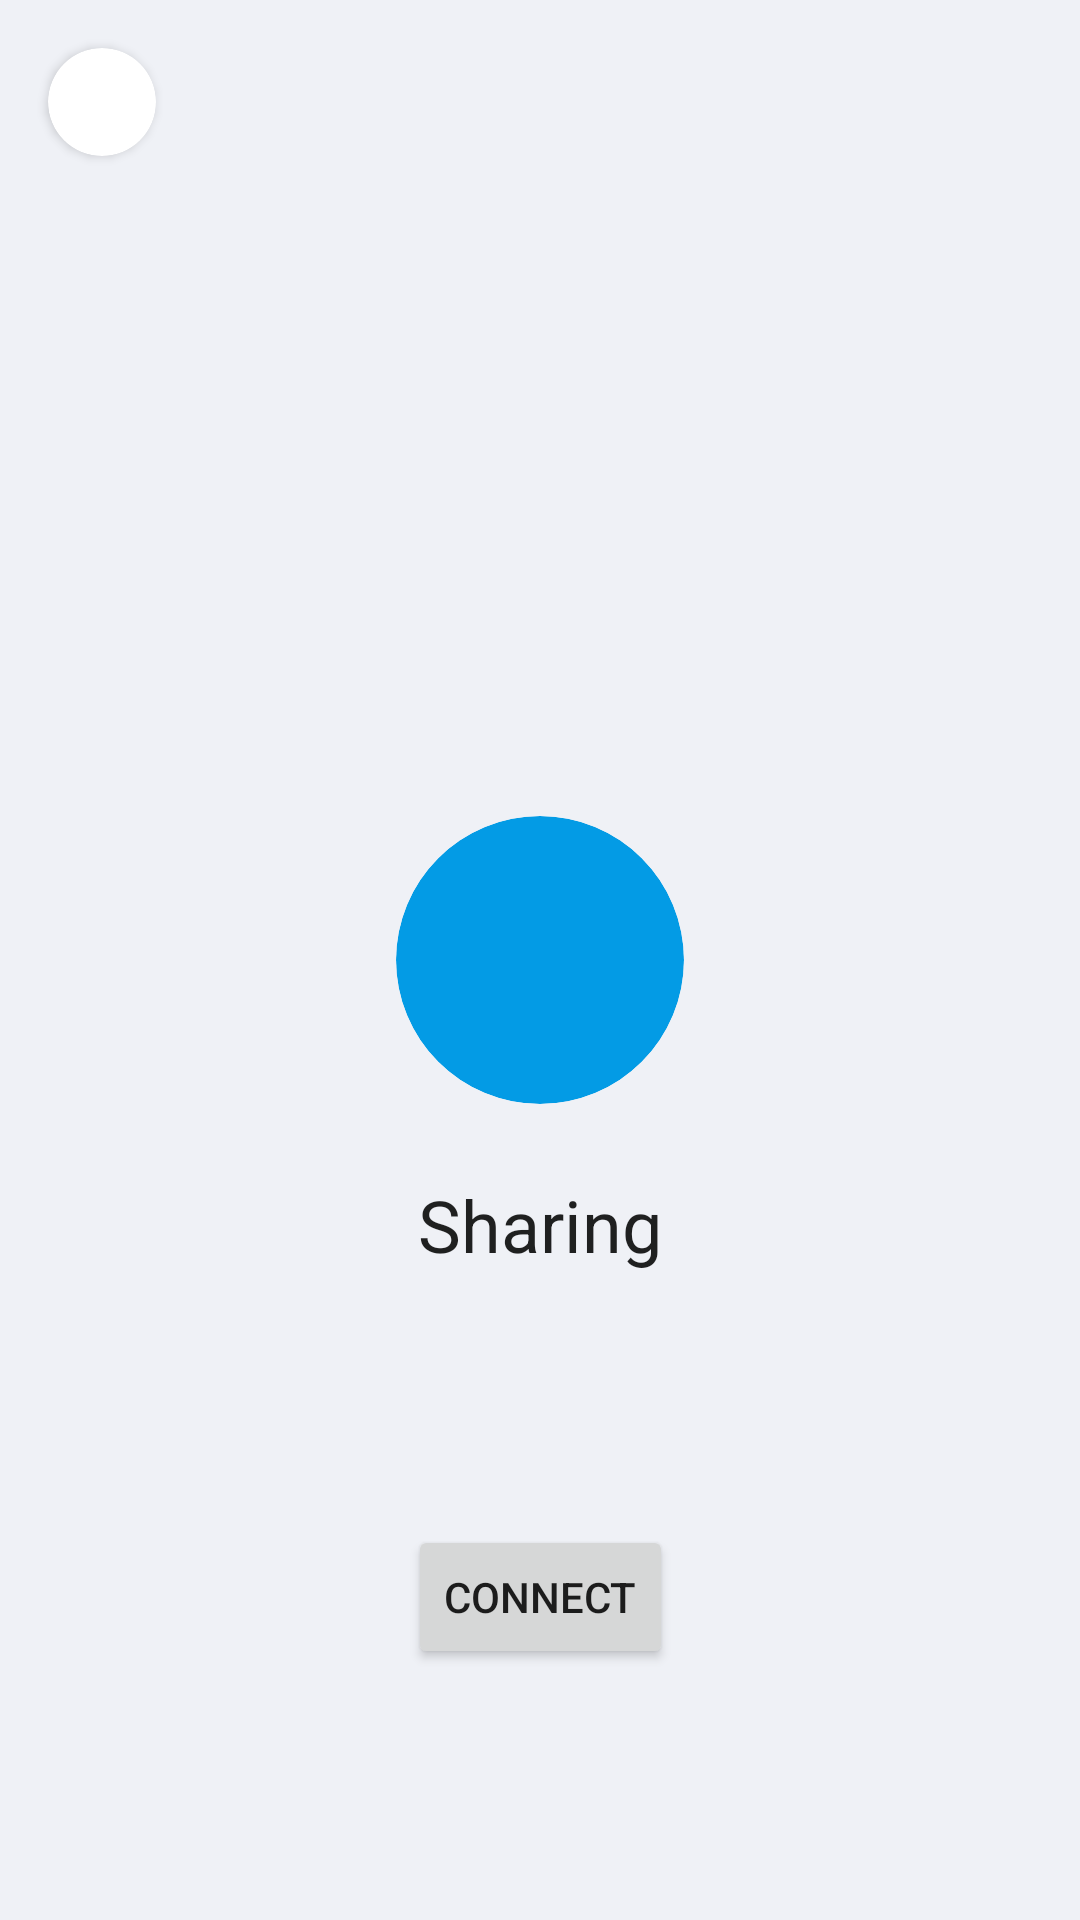

The Android layout XML behind this screen, and the referenced resources:
<!-- AndroidManifest.xml: application theme Theme.SmartPortfolio -->
<!-- res/layout/activity_receive.xml -->
<?xml version="1.0" encoding="utf-8"?>
<androidx.constraintlayout.widget.ConstraintLayout xmlns:android="http://schemas.android.com/apk/res/android"
    xmlns:app="http://schemas.android.com/apk/res-auto"
    xmlns:tools="http://schemas.android.com/tools"
    android:layout_width="match_parent"
    android:layout_height="match_parent"
    android:background="@color/bg_secondary"
    android:fitsSystemWindows="true"
    tools:context=".ReceiveActivity">

    <androidx.cardview.widget.CardView
        android:id="@+id/card_receive_close"
        android:layout_width="36dp"
        android:layout_height="36dp"
        android:layout_margin="16dp"
        app:cardBackgroundColor="@color/bg_primary"
        app:cardCornerRadius="18dp"
        app:layout_constraintStart_toStartOf="parent"
        app:layout_constraintTop_toTopOf="parent">

        <ImageView
            android:layout_width="24dp"
            android:layout_height="24dp"
            android:layout_gravity="center"
            android:importantForAccessibility="no"
            android:src="@drawable/ic_baseline_close_black_24"
            app:tint="@color/text_tertiary">

        </ImageView>

    </androidx.cardview.widget.CardView>

    <androidx.cardview.widget.CardView
        android:id="@+id/img_share"
        android:layout_width="96dp"
        android:layout_height="96dp"
        app:cardBackgroundColor="@color/color_primary"
        app:cardCornerRadius="48dp"
        app:cardElevation="0dp"
        app:layout_constraintBottom_toBottomOf="parent"
        app:layout_constraintEnd_toEndOf="parent"
        app:layout_constraintStart_toStartOf="parent"
        app:layout_constraintTop_toTopOf="parent">

        <ImageView
            android:layout_width="64dp"
            android:layout_height="64dp"
            android:layout_gravity="center"
            android:importantForAccessibility="no"
            android:src="@drawable/ic_baseline_connect_without_contact_24">

        </ImageView>

    </androidx.cardview.widget.CardView>

    <TextView
        android:id="@+id/txt_receive_title"
        style="@style/Theme.SmartPortfolio.Title"
        android:layout_width="wrap_content"
        android:layout_height="wrap_content"
        android:layout_marginTop="24dp"
        android:text="@string/share_title"
        android:textSize="24sp"
        app:layout_constraintEnd_toEndOf="parent"
        app:layout_constraintStart_toStartOf="parent"
        app:layout_constraintTop_toBottomOf="@+id/img_share">

    </TextView>

    <Button
        android:id="@+id/btn_receive_bt"
        android:layout_width="wrap_content"
        android:layout_height="wrap_content"
        android:text="@string/share_bt_bond"
        app:layout_constraintBottom_toBottomOf="parent"
        app:layout_constraintEnd_toEndOf="parent"
        app:layout_constraintStart_toStartOf="parent"
        app:layout_constraintTop_toBottomOf="@+id/txt_receive_title">

    </Button>

</androidx.constraintlayout.widget.ConstraintLayout>
<!-- resources referenced by this layout -->
<resources>
  <color name="bg_primary">#FFFFFF</color>
  <color name="bg_secondary">#EFF1F6</color>
  <color name="color_primary">#039BE5</color>
  <color name="text_tertiary">#66000000</color>
  <string name="share_bt_bond">Connect</string>
  <string name="share_title">Sharing</string>
  <style name="Theme.SmartPortfolio.Title" parent="Theme.SmartPortfolio">
          <item name="android:textColor">@color/text_primary</item>
      </style>
  <style name="Theme.SmartPortfolio" parent="Theme.MaterialComponents.DayNight.NoActionBar">
          
          <item name="colorPrimary">@color/color_primary</item>
          <item name="colorPrimaryVariant">@color/color_primary_variant</item>
          <item name="colorOnPrimary">@color/white</item>
          
          <item name="colorSecondary">@color/color_secondary</item>
          <item name="colorSecondaryVariant">@color/color_secondary</item>
          <item name="colorOnSecondary">@color/white</item>
          
          <item name="android:statusBarColor">@color/transparent</item>
          
          <item name="android:windowTranslucentStatus">true</item>
          <item name="android:navigationBarColor">@color/transparent</item>
          <item name="android:windowTranslucentNavigation">true</item>
          <item name="android:windowContentTransitions">true</item>
      </style>
  <color name="text_primary">#DE000000</color>
  <color name="color_primary_variant">#0277BD</color>
  <color name="white">#FFFFFFFF</color>
  <color name="color_secondary">#66BB6A</color>
  <color name="transparent">#00000000</color>
</resources>
